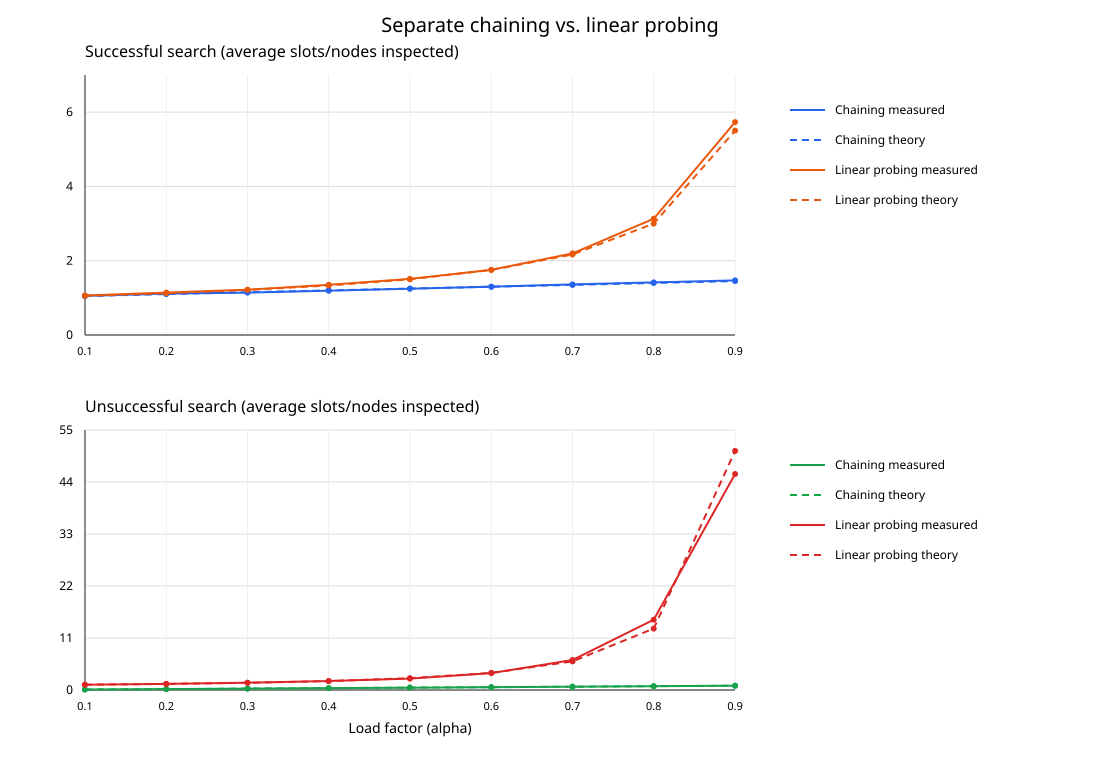

Values plotted in this chart, from the file beside it:
load_factor, capacity, item_count, chaining_success_measured, chaining_success_theory, chaining_failure_measured, chaining_failure_theory, linear_success_measured, linear_success_theory, linear_failure_measured, linear_failure_theory
0.09993, 4093, 409, 1.054, 1.05, 0.1, 0.09993, 1.064, 1.056, 1.123, 1.117
0.2001, 4093, 819, 1.115, 1.1, 0.1991, 0.2001, 1.14, 1.125, 1.282, 1.281
0.3, 4093, 1228, 1.142, 1.15, 0.2988, 0.3, 1.22, 1.214, 1.534, 1.52
0.4, 4093, 1637, 1.192, 1.2, 0.3969, 0.4, 1.351, 1.333, 1.897, 1.889
0.4999, 4093, 2046, 1.247, 1.25, 0.4948, 0.4999, 1.511, 1.5, 2.413, 2.499
0.6, 4093, 2456, 1.302, 1.3, 0.595, 0.6, 1.756, 1.75, 3.576, 3.626
0.7, 4093, 2865, 1.363, 1.35, 0.6994, 0.7, 2.196, 2.167, 6.341, 6.055
0.7999, 4093, 3274, 1.417, 1.4, 0.806, 0.7999, 3.131, 2.999, 14.87, 12.99
0.9001, 4093, 3684, 1.469, 1.45, 0.9129, 0.9001, 5.733, 5.504, 45.68, 50.57
